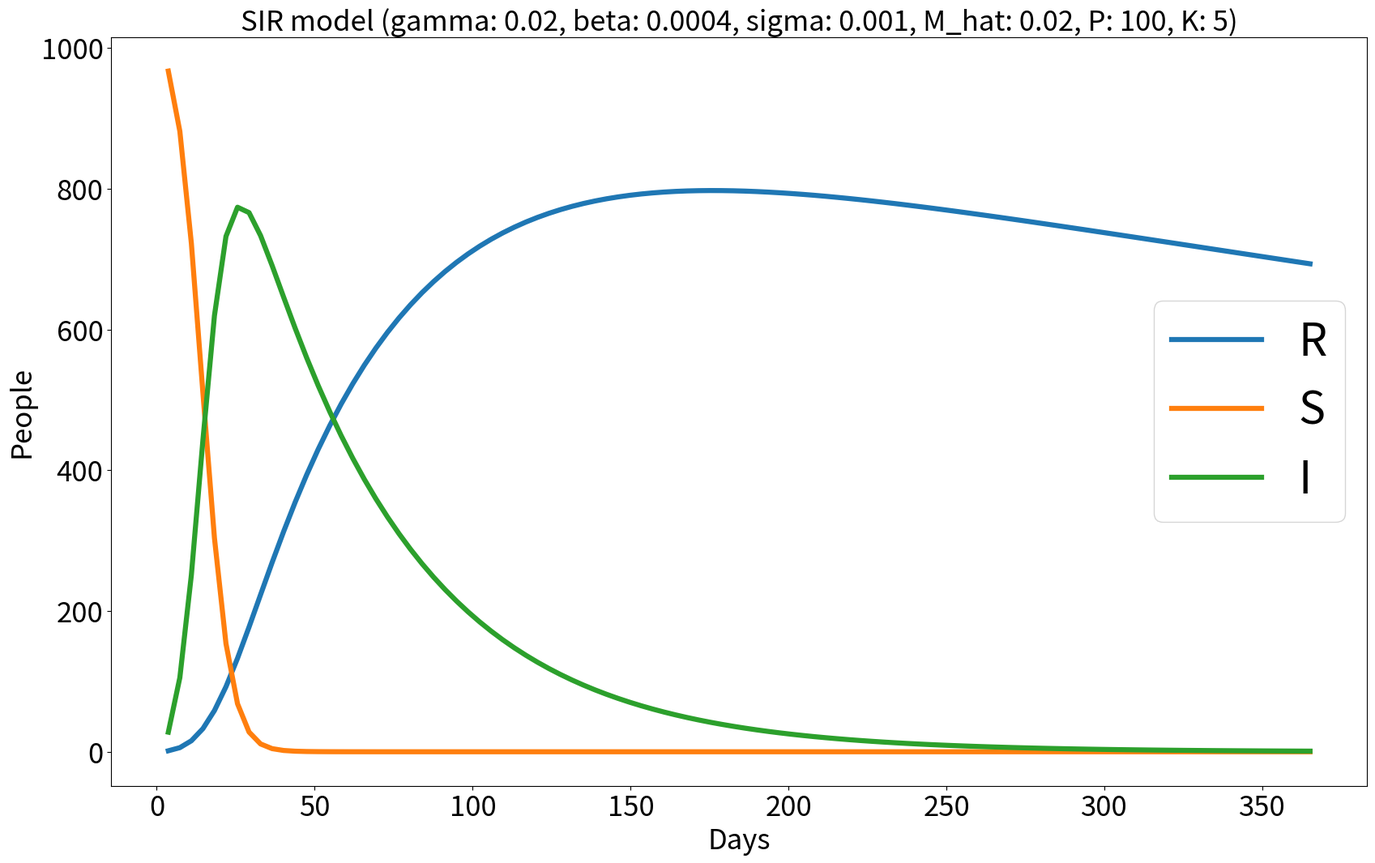

Python code for this plot:
import math
import copy
import time
import numpy as np
import matplotlib.pyplot as plt

def g_hat(r: float, p: int, args: dict) -> float:
    muy = args['beta'] / args['gamma']
    delta_t = args['T'] / args['P']
    result = args['gamma']*args['n']*math.exp(muy*(math.exp((-1)*args['sigma']*p*delta_t) - 1))\
            *math.exp( (-1)*muy*math.exp( (-1)*args['sigma']*p*delta_t )*r ) \
            + args['gamma']*r
    return result

def N(p:int, args) -> float:
    delta_t = args['T'] / args['P']
    result = math.exp((-1)*args['sigma']*p*delta_t)*args['N0']
    return result

def Rpk_bar(args: dict,R_values,S_values,I_values,days) -> bool:
    R_bar = np.zeros((args['K'] + 1,args['P'] + 1))
    TOL = 0.01
    stop = False
    delta_t = args['T'] / args['P']
    I_value_max = 0
    I_value_max_day = 0
    for k in range(1,args['K'] + 1):
        for p in range(1,args['P'] + 1):
            R_bar[k][p] = (R_bar[k][p-1] + delta_t * (args['gamma']*args['N0']\
                       - g_hat(R_bar[k-1][p],p,args)\
                       + args['M_hat']*R_bar[k-1][p]))\
                    / (1 + delta_t * args['M_hat'])
            if k == args['K']:
                R_value = R_bar[k][p]/math.exp(args['sigma']*p*delta_t)
                S_value = S(R_value,p,args)
                I_value = I(R_value,S_value,p,args)
                R_values.append(R_value)
                S_values.append(S_value)
                I_values.append(I_value)
                days.append(p*delta_t)
                if (I_value > I_value_max):
                    I_value_max = I_value
                    I_value_max_day = p*delta_t

    for k in range(2,args['K'] + 1):
        if stop:
            break
        for p in range(2,args['P'] + 1):
            R_old = R_bar[k-1][p-1]/math.exp(args['sigma']*p*delta_t)
            R_new = R_bar[k][p]/math.exp(args['sigma']*p*delta_t)
            diff = abs(R_new - R_old)/abs(R_old)
            if diff < TOL:
                print('Satisfied K P')
                print('--- K:',k,',P:',p)
                stop = True 
                break

    print('--- I value max =', I_value_max, 'on day', I_value_max_day)

    return stop

def S(R: float, p: float, args: dict) -> float:
    delta_t = args['T'] / args['P']
    muy = args['beta'] / args['gamma']
    S_bar = args['n'] * math.exp( muy * ( math.exp((-1)*args['sigma']*p*delta_t) - 1))\
            * math.exp((-1)*muy*R)
    result = S_bar / math.exp(args['sigma']*p*delta_t)
    return result

def I(R: float, S: float, p: int, args: dict) -> float:
    result = N(p,args) - R - S
    if (result < 0):
        print(result)
    return result

def main() -> None:
    R_values_old = None
    args = {
            'N0':1000,
            'M_hat':0.02,
            'sigma':0.001,
            'gamma':0.02,
            'beta':0.0004,
            'T':365,
            'P':100,
            'K':5,
            'n':998
            }
    R_values = []
    S_values = []
    I_values = []
    days = []

    '''
    old list size = 120,k 2 
    new list size = 140,k 3
    new list size = 160,k 4
    '''
    print('--- K:',args['K'],',P:',args['P'])
    stop = Rpk_bar(args,R_values,S_values,I_values,days)
    '''
    muy = args['beta']/args['gamma']
    S_when_I_max = ((args['gamma']+args['sigma'])/args['beta'])
    I_value_max_true = S_when_I_max*(math.log(S_when_I_max) + args['sigma']*args['T'] - 1 - math.log(args['n']))\
            + (args['N0'] - args['n']) + args['n']
    if args['alpha'] >= args['sigma']:
        I_value_max_true += args['N0']*(math.exp((args['alpha'] - args['sigma'])*args['T']) - math.exp((-1)*args['sigma']*args['T']))
    if args['alpha'] < args['sigma']:
        I_value_max_true += args['N0']*(1 - math.exp((-1)*args['sigma']*args['T']))
    '''
    plt.figure(figsize=(20,12))
    plt.plot(days,R_values,label='R',linewidth=4.5)
    plt.plot(days,S_values,label='S',linewidth=4.5)
    plt.plot(days,I_values,label='I',linewidth=4.5)
    plt.title('SIR model ('\
            + 'gamma: ' + str(args['gamma'])\
            + ', beta: ' + str(args['beta'])\
            + ', sigma: ' + str(args['sigma'])\
            + ', M_hat: ' + str(args['M_hat'])\
            + ', P: ' + str(args['P'])\
            + ', K: ' + str(args['K']) + ')', fontsize=25)
    plt.xlabel('Days', fontsize=25)
    plt.ylabel('People', fontsize=25)
    plt.tick_params(labelsize=25)
    plt.legend(prop={ 'size': 40 }, loc='center right', fontsize=25)
    plt.savefig('sir_vital_dynamics_euler.png')
    print('--- plotted ' + 'P: ' + str(args['P']) + ', K: ' + str(args['K']) + ' ---') 
    plt.show()
    plt.clf()


if __name__=='__main__':
    #start_time = time.time()
    main()
    #stop_time = time.time()
    #execution_time = stop_time - start_time
    #print('Execution time: ',execution_time)
